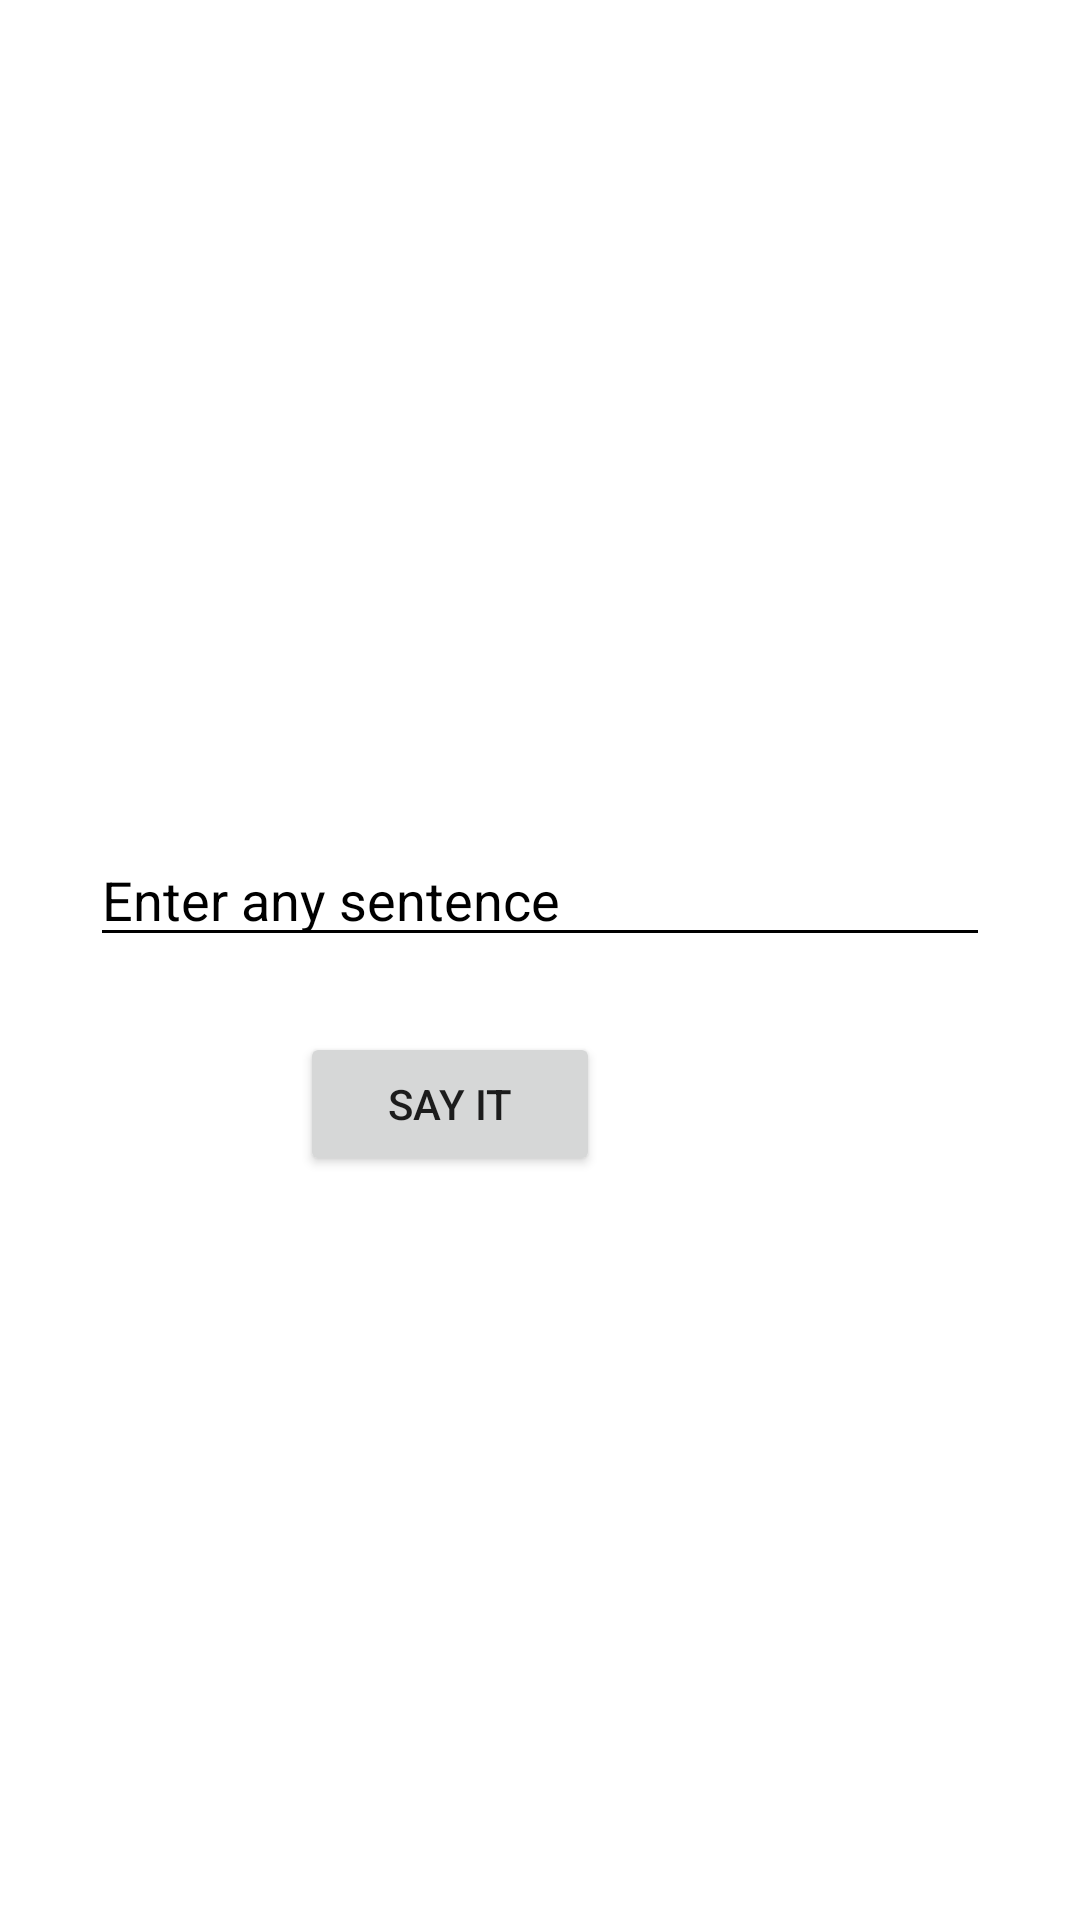

Android layout source for this screen:
<!-- AndroidManifest.xml: application theme Theme.YourVoice -->
<!-- res/layout/fragment_add_more.xml -->
<?xml version="1.0" encoding="utf-8"?>
<LinearLayout xmlns:android="http://schemas.android.com/apk/res/android"
    xmlns:tools="http://schemas.android.com/tools"
    android:layout_width="match_parent"
    android:layout_height="match_parent"
    tools:context=".AddMoreFragment"
    android:layout_gravity="center_vertical"
    android:gravity="center_vertical"
    android:orientation="vertical">

        <EditText
            android:id="@+id/txtspeech"
            android:layout_width="300dp"
            android:layout_height="wrap_content"
            android:layout_gravity="center"
            android:layout_marginTop="30dp"
            android:backgroundTint="@color/black"
            android:textColor="@color/black"
            android:textColorHint="@color/black"
            android:hint="@string/enter_any_sentence"
            android:importantForAutofill="no"
            android:inputType="text">

        </EditText>

        <Button
            android:id="@+id/btnSpeak"
            android:layout_width="100dp"
            android:layout_height="wrap_content"
            android:layout_marginStart="100dp"
            android:layout_marginTop="25dp"
            android:gravity="center"
            android:text="@string/say_it"
            tools:ignore="NestedWeights">

        </Button>




</LinearLayout>
<!-- resources referenced by this layout -->
<resources>
  <string name="enter_any_sentence">Enter any sentence</string>
  <string name="say_it">Say it</string>
  <style name="Theme.YourVoice" parent="Theme.MaterialComponents.DayNight.NoActionBar">
          
          <item name="colorPrimary">@color/purple_500</item>
          <item name="colorPrimaryVariant">@color/purple_700</item>
          <item name="colorOnPrimary">@color/white</item>
          
          <item name="colorSecondary">@color/teal_200</item>
          <item name="colorSecondaryVariant">@color/teal_700</item>
          <item name="colorOnSecondary">@color/black</item>
          
          <item name="android:statusBarColor" tools:targetApi="l">?attr/colorPrimaryVariant</item>
          
          <item name="windowActionBar">false</item>
          <item name="android:windowNoTitle">true</item>
      </style>
  <!-- not gathered from this repository: default colours our renderer supplied (Android Studio template values) -->
  <color name="purple_500">#FF6200EE</color>
  <color name="purple_700">#FF3700B3</color>
  <color name="teal_200">#FF03DAC5</color>
  <color name="teal_700">#FF018786</color>
  <color name="black">#FF000000</color>
  <color name="white">#FFFFFFFF</color>
</resources>
